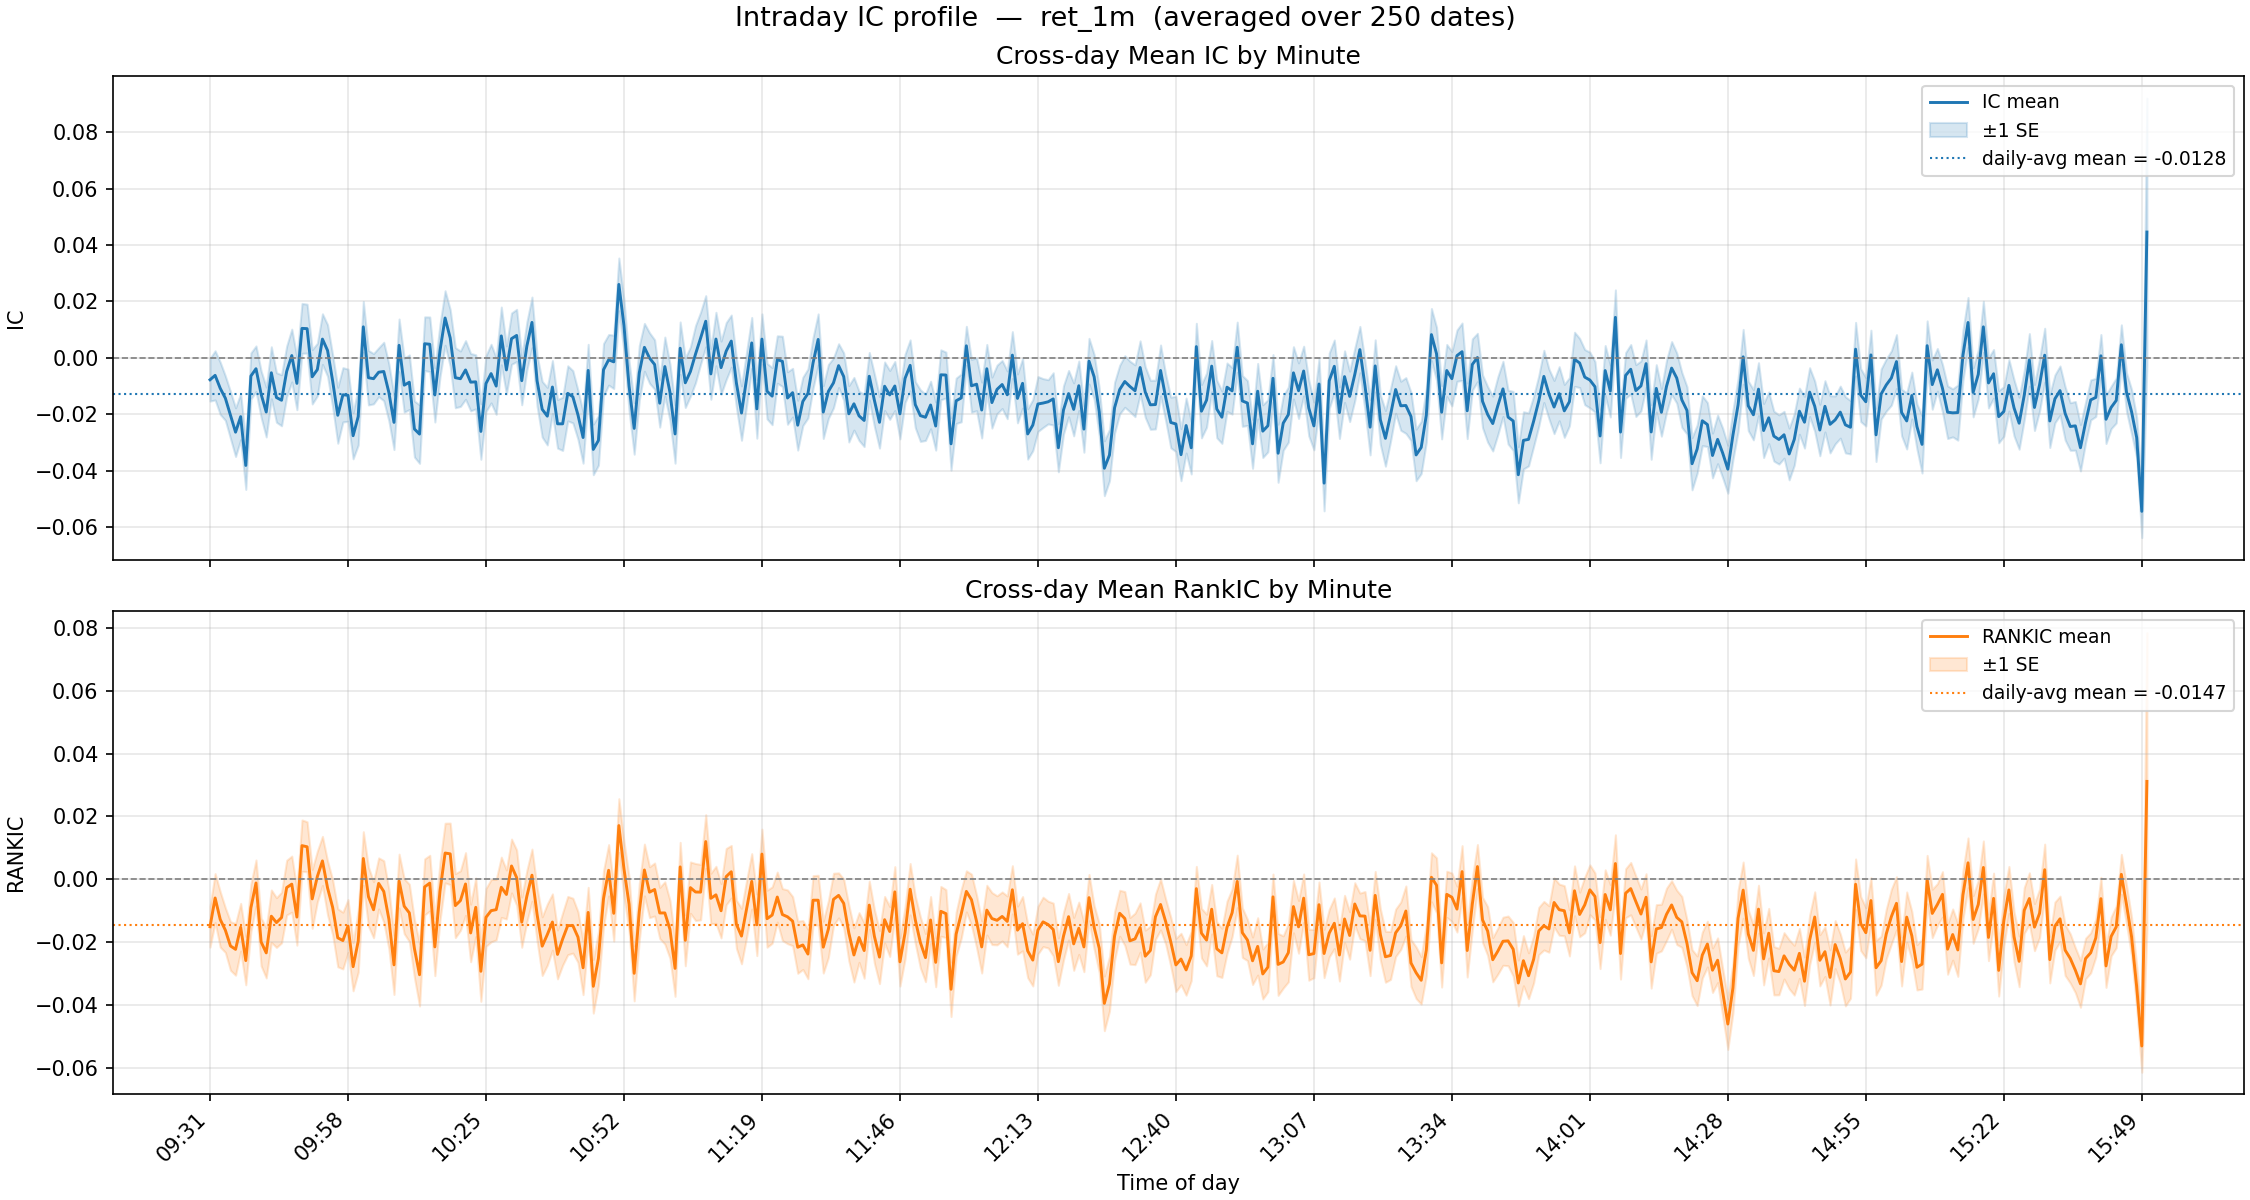

Values plotted in this chart, from the file beside it:
minute, ic_mean, ic_std, ic_n, ic_t, rankic_mean, rankic_std, rankic_n, rankic_t
931, -0.0078, 0.1194, 250, -1.028, -0.0151, 0.1024, 250, -2.336
932, -0.0062, 0.1377, 250, -0.7117, -0.006, 0.1229, 250, -0.7699
933, -0.0108, 0.1463, 250, -1.166, -0.0128, 0.1393, 250, -1.455
934, -0.0143, 0.1243, 250, -1.814, -0.0162, 0.1122, 250, -2.286
935, -0.0202, 0.1312, 250, -2.439, -0.0213, 0.1225, 250, -2.744
936, -0.0263, 0.1364, 250, -3.052, -0.0223, 0.1302, 250, -2.713
937, -0.0208, 0.129, 250, -2.552, -0.0153, 0.1203, 250, -2.012
938, -0.0381, 0.1342, 250, -4.491, -0.0259, 0.1219, 250, -3.361
939, -0.0064, 0.1296, 250, -0.7856, -0.0091, 0.1195, 250, -1.206
940, -0.0038, 0.1275, 250, -0.4761, -0.0012, 0.1157, 250, -0.1643
941, -0.0129, 0.1301, 250, -1.564, -0.02, 0.1205, 250, -2.62
942, -0.0192, 0.1398, 250, -2.17, -0.0235, 0.1262, 250, -2.939
943, -0.0053, 0.1456, 250, -0.5733, -0.0118, 0.1321, 250, -1.41
944, -0.014, 0.1388, 250, -1.599, -0.0138, 0.1253, 250, -1.744
945, -0.015, 0.143, 250, -1.66, -0.0122, 0.1277, 250, -1.511
946, -0.0048, 0.1419, 250, -0.5339, -0.0027, 0.1376, 250, -0.3067
947, 0.0008, 0.1479, 250, 0.0882, -0.0016, 0.1413, 250, -0.1758
948, -0.009, 0.1474, 250, -0.969, -0.0121, 0.1414, 250, -1.349
949, 0.0105, 0.1396, 250, 1.184, 0.0107, 0.1294, 250, 1.306
950, 0.0104, 0.1369, 250, 1.196, 0.0103, 0.1259, 250, 1.296
951, -0.0067, 0.1524, 250, -0.6951, -0.0063, 0.1484, 250, -0.6677
952, -0.0042, 0.1474, 250, -0.4454, 0.0008, 0.1281, 250, 0.1038
953, 0.0067, 0.1418, 250, 0.7417, 0.0058, 0.1236, 250, 0.7454
954, 0.0026, 0.1443, 250, 0.287, -0.0028, 0.1358, 250, -0.3225
955, -0.0082, 0.1457, 250, -0.8919, -0.009, 0.138, 250, -1.03
956, -0.0203, 0.1568, 250, -2.052, -0.0187, 0.1459, 250, -2.023
957, -0.0131, 0.1521, 250, -1.359, -0.0195, 0.1428, 250, -2.163
958, -0.0132, 0.1461, 250, -1.432, -0.0149, 0.1332, 250, -1.77
959, -0.0276, 0.1295, 250, -3.367, -0.0279, 0.1216, 250, -3.623
1000, -0.0208, 0.1595, 250, -2.061, -0.0198, 0.1558, 250, -2.004
1001, 0.011, 0.1423, 250, 1.222, 0.0066, 0.135, 250, 0.7724
1002, -0.007, 0.1526, 250, -0.728, -0.0056, 0.1484, 250, -0.5929
1003, -0.0074, 0.1408, 250, -0.8281, -0.0097, 0.1413, 250, -1.089
1004, -0.0051, 0.1369, 250, -0.5869, -0.0013, 0.1285, 250, -0.1643
1005, -0.0048, 0.1638, 250, -0.4658, -0.0039, 0.1551, 250, -0.3988
1006, -0.0123, 0.1592, 250, -1.219, -0.0127, 0.15, 250, -1.339
1007, -0.0229, 0.1522, 250, -2.375, -0.0273, 0.1491, 250, -2.894
1008, 0.0044, 0.1473, 250, 0.4773, -0.0006, 0.1355, 250, -0.0684
1009, -0.0097, 0.1509, 250, -1.013, -0.0086, 0.1384, 250, -0.9834
1010, -0.0086, 0.1529, 250, -0.8929, -0.0107, 0.1443, 250, -1.174
1011, -0.0252, 0.157, 250, -2.541, -0.0221, 0.1457, 250, -2.4
1012, -0.027, 0.164, 250, -2.604, -0.0304, 0.1573, 250, -3.058
1013, 0.005, 0.1506, 250, 0.5258, -0.0024, 0.1411, 250, -0.2745
1014, 0.0048, 0.1528, 250, 0.4995, -0.0012, 0.1402, 250, -0.1408
1015, -0.0131, 0.1516, 250, -1.37, -0.0216, 0.1447, 250, -2.356
1016, 0.0026, 0.147, 250, 0.277, -0.0038, 0.1457, 250, -0.4178
1017, 0.0141, 0.1528, 250, 1.462, 0.0083, 0.1502, 250, 0.8773
1018, 0.007, 0.1587, 250, 0.7024, 0.0081, 0.155, 250, 0.8231
1019, -0.007, 0.1685, 250, -0.6587, -0.0084, 0.1613, 250, -0.8239
1020, -0.0074, 0.1552, 250, -0.7527, -0.0068, 0.15, 250, -0.7175
1021, -0.0043, 0.1643, 250, -0.4114, -0.0015, 0.158, 250, -0.1524
1022, -0.0086, 0.1607, 250, -0.847, -0.0171, 0.145, 250, -1.867
1023, -0.0085, 0.1515, 250, -0.8863, -0.009, 0.1475, 250, -0.9596
1024, -0.0261, 0.1559, 250, -2.643, -0.0293, 0.1512, 250, -3.066
1025, -0.0091, 0.1559, 250, -0.9217, -0.0122, 0.1457, 250, -1.318
1026, -0.0056, 0.1642, 250, -0.5361, -0.01, 0.1571, 250, -1.008
1027, -0.01, 0.1583, 250, -0.9991, -0.0097, 0.152, 250, -1.008
1028, 0.0078, 0.1619, 250, 0.7598, -0.0026, 0.1518, 250, -0.2674
1029, -0.0043, 0.1344, 250, -0.5017, -0.0049, 0.1233, 250, -0.6247
1030, 0.0068, 0.1437, 250, 0.7493, 0.0042, 0.1356, 250, 0.4908
... 320 more rows
